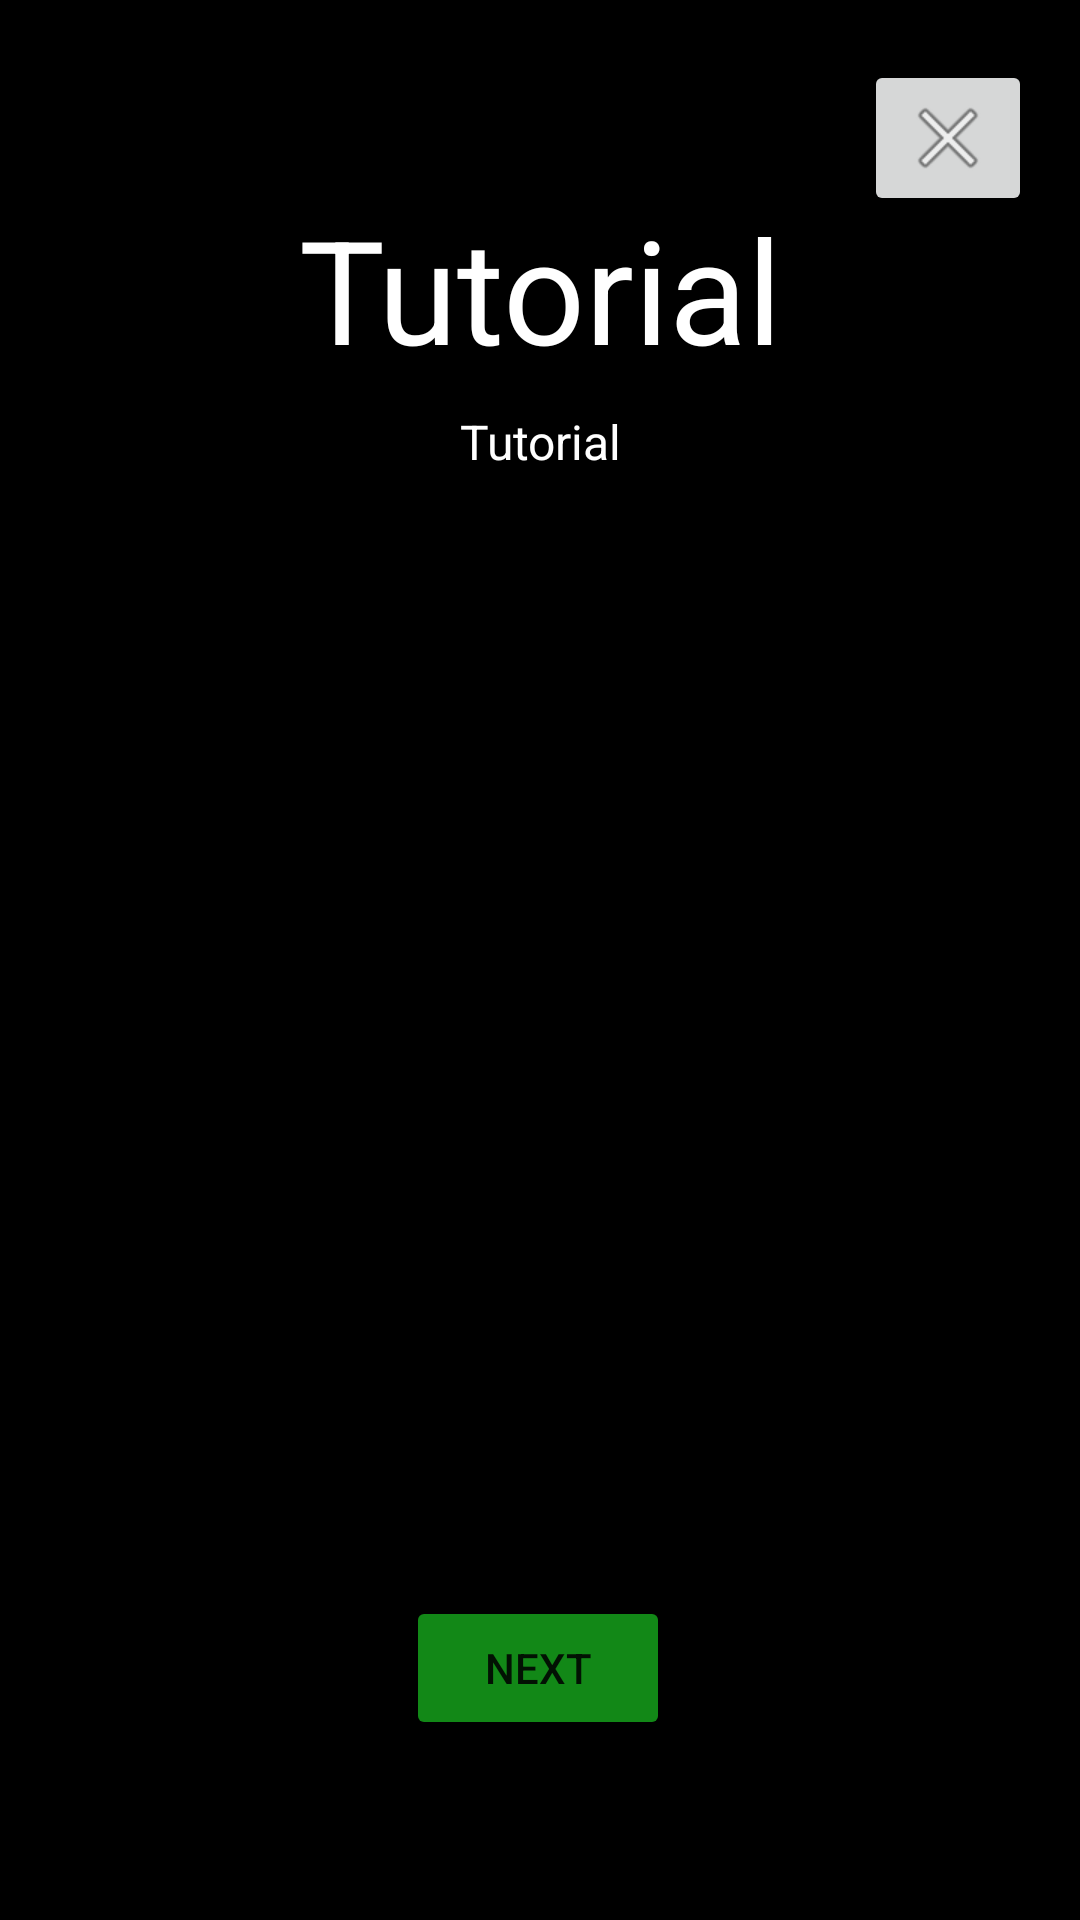

Here is an Android app screen rendered from its layout file. Give the layout XML and the strings, colors and styles it references.
<!-- AndroidManifest.xml: application theme Theme.MAMN01Projekt -->
<!-- res/layout/activity_tutorial.xml -->
<?xml version="1.0" encoding="utf-8"?>
<androidx.constraintlayout.widget.ConstraintLayout xmlns:android="http://schemas.android.com/apk/res/android"
    xmlns:app="http://schemas.android.com/apk/res-auto"
    xmlns:tools="http://schemas.android.com/tools"
    android:layout_width="match_parent"
    android:layout_height="match_parent"
    tools:context=".TutorialActivity"
    android:background="@color/black">

    <TextView
        android:id="@+id/textView2"
        android:layout_width="wrap_content"
        android:layout_height="wrap_content"
        android:layout_marginTop="64dp"
        android:text="Tutorial"
        android:textColor="@color/white"
        android:textSize="48sp"
        app:layout_constraintEnd_toEndOf="parent"
        app:layout_constraintStart_toStartOf="parent"
        app:layout_constraintTop_toTopOf="parent" />

    <TextView
        android:id="@+id/step"
        android:layout_width="wrap_content"
        android:layout_height="wrap_content"
        android:layout_marginTop="8dp"
        android:text="Tutorial"
        android:textColor="@color/white"
        android:textSize="16sp"
        app:layout_constraintEnd_toEndOf="parent"
        app:layout_constraintHorizontal_bias="0.501"
        app:layout_constraintStart_toStartOf="parent"
        app:layout_constraintTop_toBottomOf="@+id/textView2" />

    <ImageView
        android:id="@+id/gifImageView2"
        android:layout_height="400dp"
        android:layout_width="match_parent"
        app:layout_constraintBottom_toTopOf="@+id/button2"
        app:layout_constraintEnd_toEndOf="parent"
        app:layout_constraintHorizontal_bias="0.0"
        app:layout_constraintStart_toStartOf="parent"
        app:layout_constraintTop_toBottomOf="@+id/step" />

    <Button
        android:id="@+id/button2"
        android:layout_width="wrap_content"
        android:layout_height="wrap_content"
        android:layout_marginBottom="60dp"
        android:backgroundTint="#128817"
        android:onClick="nextStep"
        android:text="Next"
        android:shape="oval"
        app:layout_constraintBottom_toBottomOf="parent"
        app:layout_constraintEnd_toEndOf="parent"
        app:layout_constraintHorizontal_bias="0.498"
        app:layout_constraintStart_toStartOf="parent" />

    <ImageButton
        android:id="@+id/btnCloseTutorial"
        android:layout_width="wrap_content"
        android:layout_height="wrap_content"
        android:layout_marginTop="20dp"
        android:layout_marginEnd="16dp"
        app:layout_constraintEnd_toEndOf="parent"
        app:layout_constraintTop_toTopOf="parent"
        app:srcCompat="@android:drawable/ic_menu_close_clear_cancel"
        tools:ignore="SpeakableTextPresentCheck" />

</androidx.constraintlayout.widget.ConstraintLayout>
<!-- resources referenced by this layout -->
<resources>
  <style name="Theme.MAMN01Projekt" parent="Theme.MaterialComponents.DayNight.NoActionBar">
          
          <item name="colorPrimary">@color/purple_500</item>
          <item name="colorPrimaryVariant">@color/purple_700</item>
          <item name="colorOnPrimary">@color/white</item>
          
          <item name="colorSecondary">@color/teal_200</item>
          <item name="colorSecondaryVariant">@color/teal_700</item>
          <item name="colorOnSecondary">@color/black</item>
          
          <item name="android:statusBarColor" tools:targetApi="l">?attr/colorPrimaryVariant</item>
          
          <item name="android:windowTranslucentStatus">true</item>
          <item name="android:windowTranslucentNavigation">true</item>
      </style>
  <!-- not gathered from this repository: default colours our renderer supplied (Android Studio template values) -->
  <color name="purple_500">#FF6200EE</color>
  <color name="purple_700">#FF3700B3</color>
  <color name="teal_200">#FF03DAC5</color>
  <color name="teal_700">#FF018786</color>
  <color name="black">#FF000000</color>
  <color name="white">#FFFFFFFF</color>
</resources>
